2-way image classification set "dataset" from GitHub (MogusaShirose/mlai_project_final); label vocabulary: apple, strawberry.

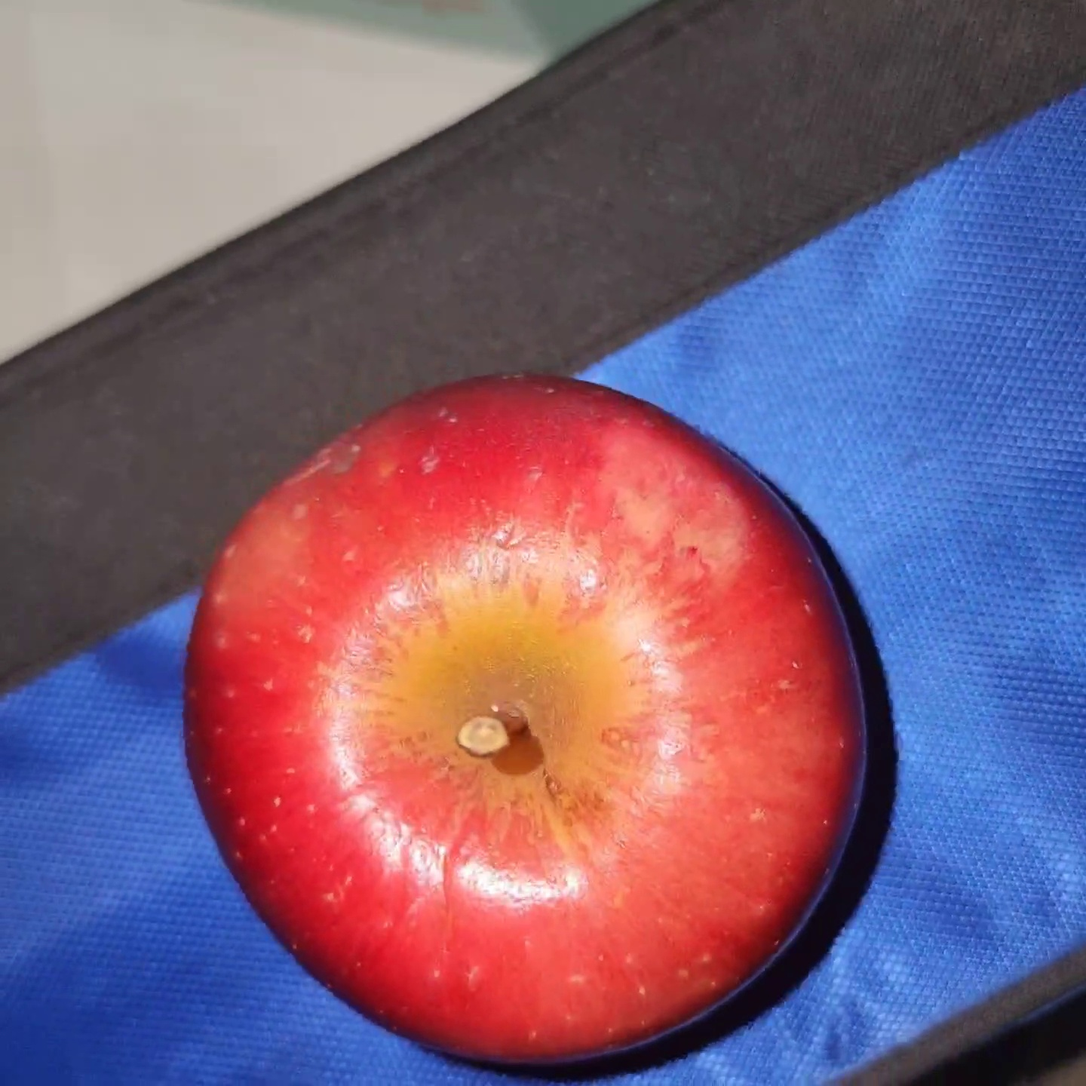
Label: apple

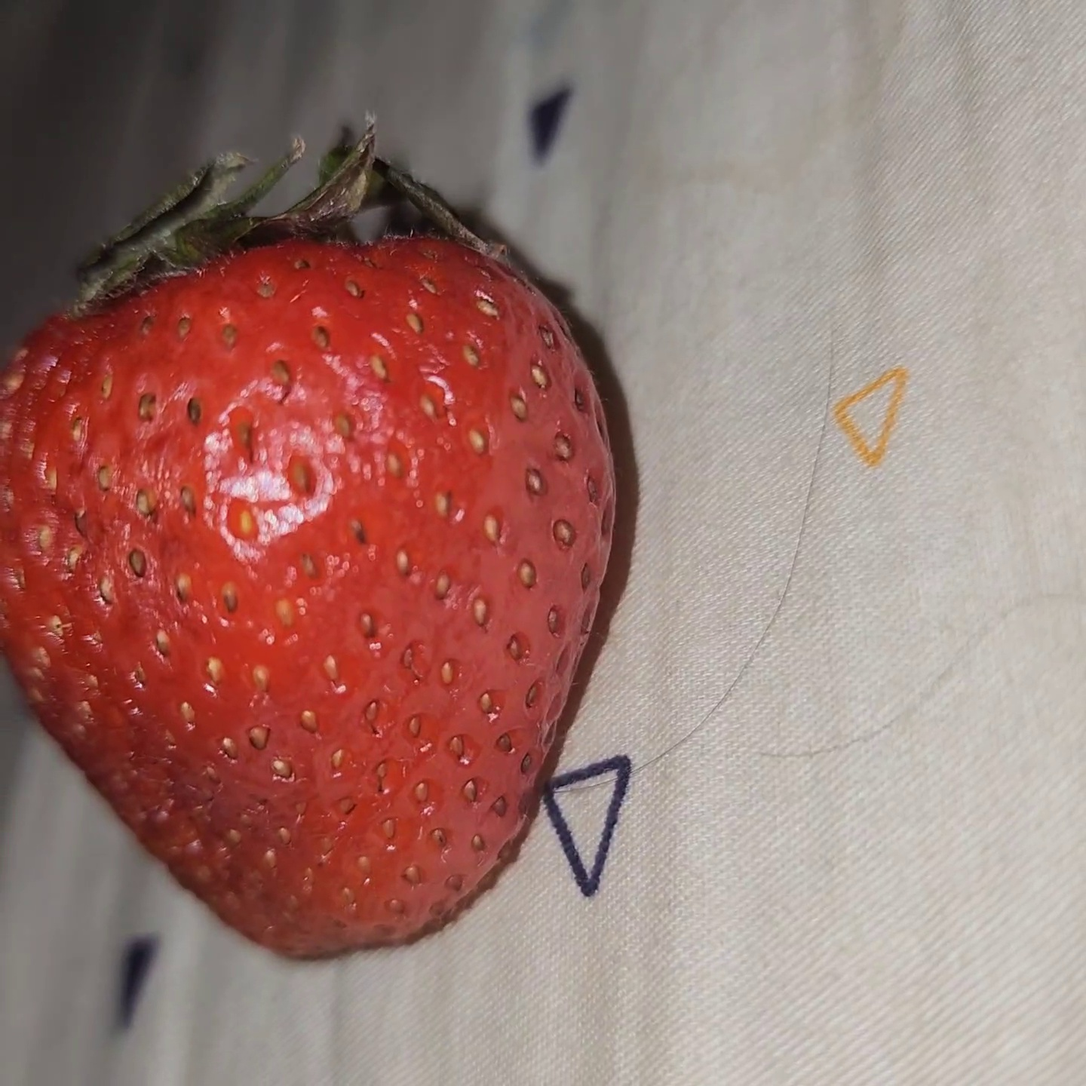
Label: strawberry

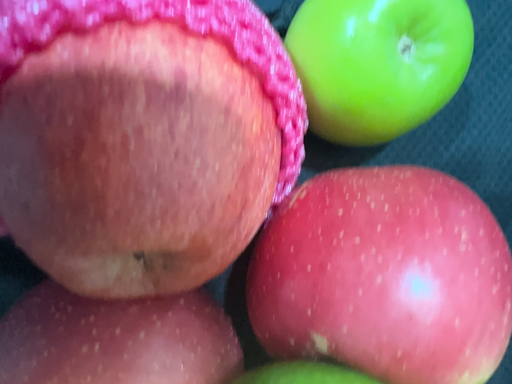
Label: apple

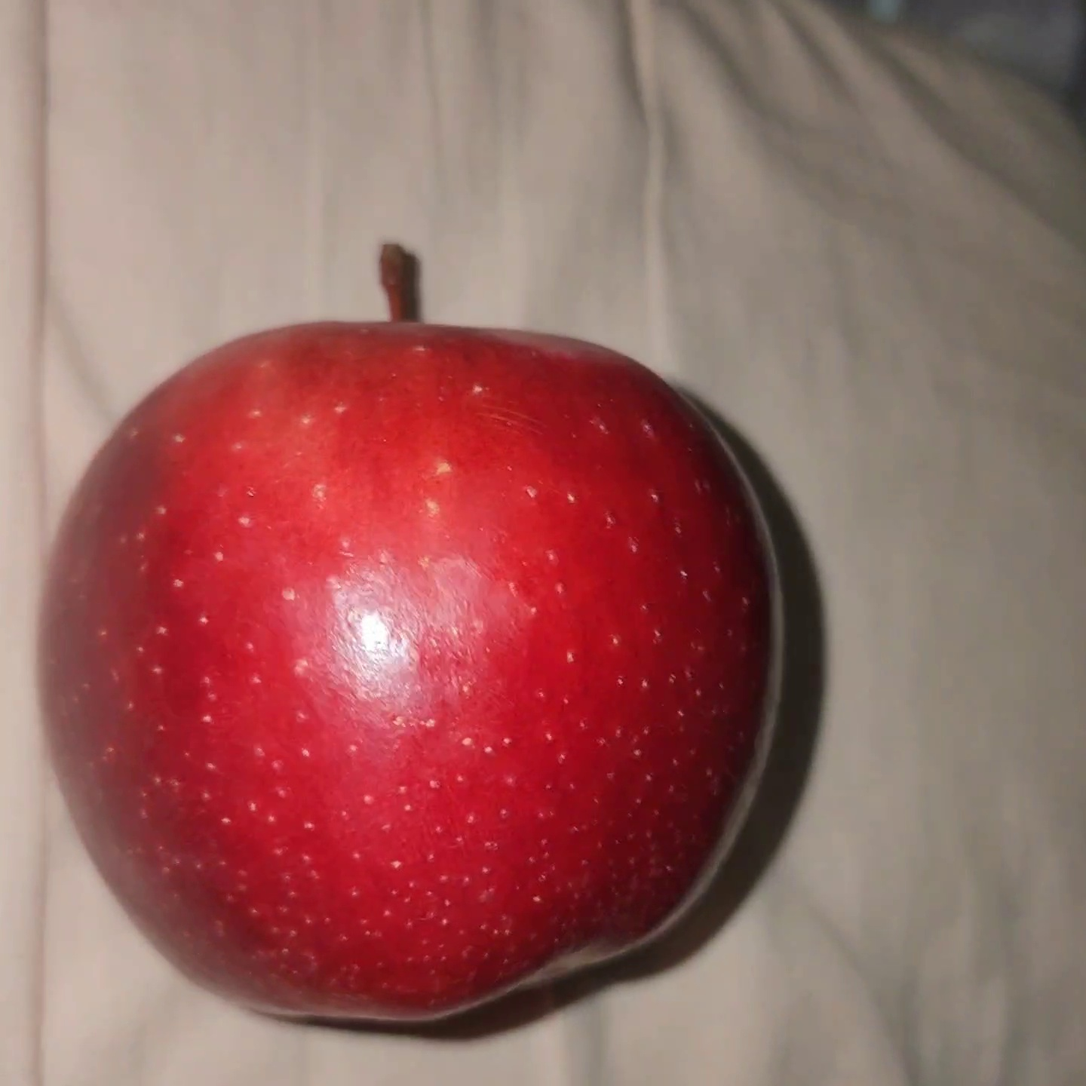
Label: apple

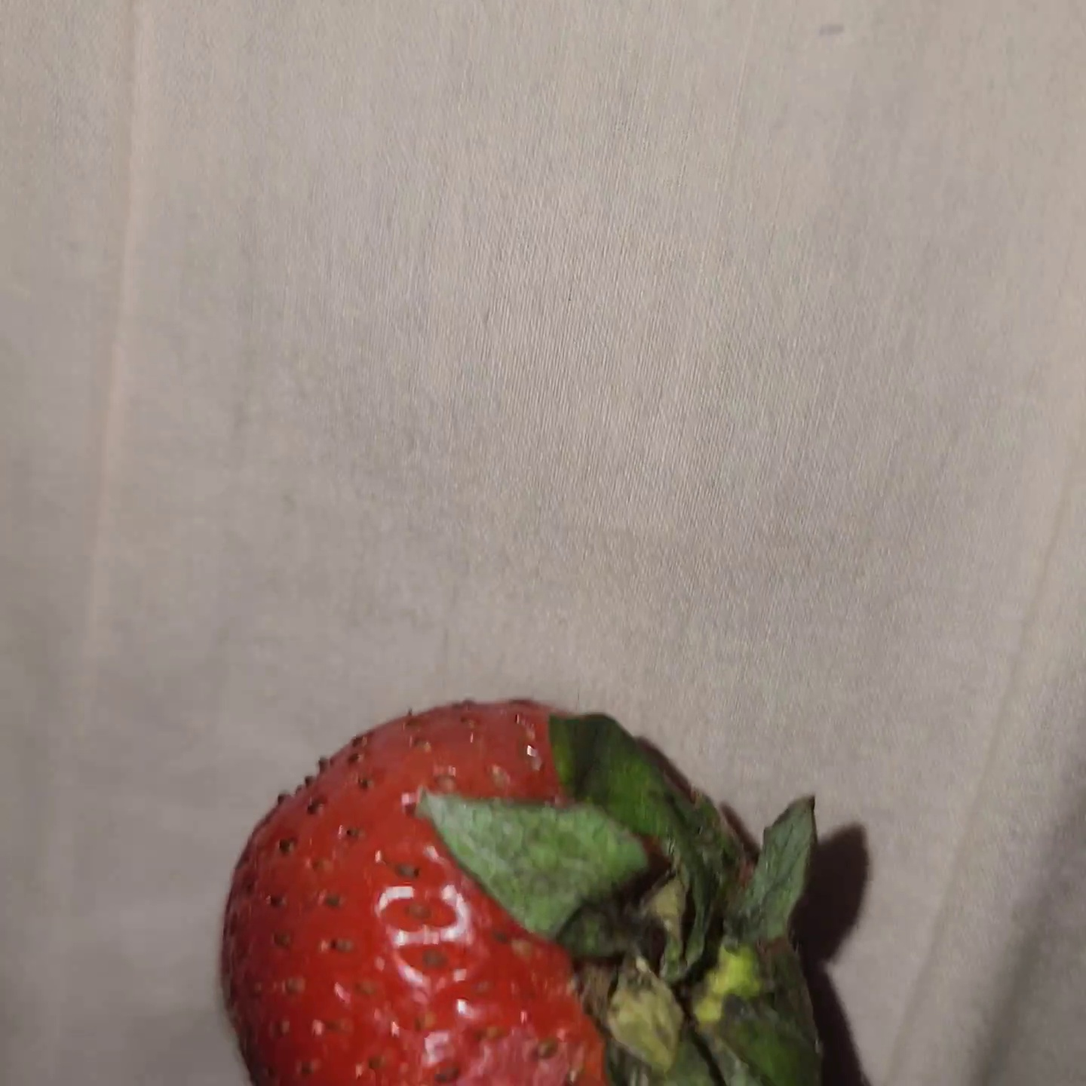
Label: strawberry

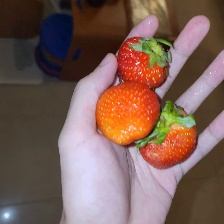
Label: strawberry
